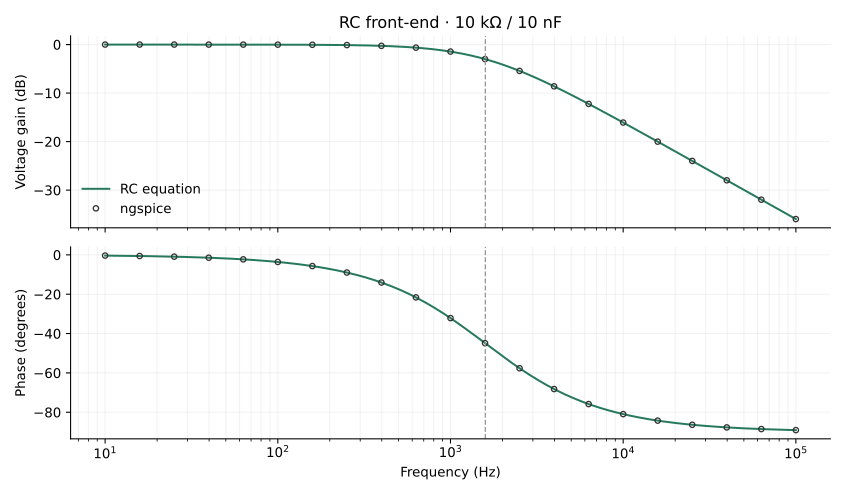

The data file committed next to this chart (first rows):
frequency_hz, gain_v_per_v, gain_db, phase_deg
10, 1, -0.0001714, -0.36
10.23, 1, -0.0001795, -0.3684
10.47, 1, -0.000188, -0.377
10.72, 1, -0.0001968, -0.3857
10.96, 1, -0.0002061, -0.3947
11.22, 1, -0.0002158, -0.4039
11.48, 1, -0.000226, -0.4133
11.75, 1, -0.0002367, -0.423
12.02, 1, -0.0002478, -0.4328
12.3, 1, -0.0002595, -0.4429
12.59, 1, -0.0002717, -0.4532
12.88, 1, -0.0002845, -0.4638
13.18, 1, -0.0002979, -0.4746
13.49, 1, -0.000312, -0.4856
13.8, 1, -0.0003267, -0.4969
14.13, 1, -0.0003421, -0.5085
14.45, 1, -0.0003582, -0.5203
14.79, 1, -0.0003751, -0.5325
15.14, 1, -0.0003928, -0.5449
15.49, 1, -0.0004113, -0.5576
15.85, 1, -0.0004306, -0.5705
16.22, 0.9999, -0.0004509, -0.5838
16.6, 0.9999, -0.0004722, -0.5974
16.98, 0.9999, -0.0004944, -0.6113
17.38, 0.9999, -0.0005177, -0.6256
17.78, 0.9999, -0.0005421, -0.6402
18.2, 0.9999, -0.0005677, -0.6551
18.62, 0.9999, -0.0005944, -0.6703
19.05, 0.9999, -0.0006225, -0.6859
19.5, 0.9999, -0.0006518, -0.7019
19.95, 0.9999, -0.0006825, -0.7183
20.42, 0.9999, -0.0007147, -0.735
20.89, 0.9999, -0.0007484, -0.7521
21.38, 0.9999, -0.0007836, -0.7696
21.88, 0.9999, -0.0008205, -0.7875
22.39, 0.9999, -0.0008592, -0.8059
22.91, 0.9999, -0.0008997, -0.8247
23.44, 0.9999, -0.0009421, -0.8439
23.99, 0.9999, -0.0009865, -0.8635
24.55, 0.9999, -0.001033, -0.8836
25.12, 0.9999, -0.001082, -0.9042
25.7, 0.9999, -0.001133, -0.9253
26.3, 0.9999, -0.001186, -0.9468
26.92, 0.9999, -0.001242, -0.9689
27.54, 0.9999, -0.0013, -0.9914
28.18, 0.9998, -0.001362, -1.015
28.84, 0.9998, -0.001426, -1.038
29.51, 0.9998, -0.001493, -1.062
30.2, 0.9998, -0.001563, -1.087
30.9, 0.9998, -0.001637, -1.112
31.62, 0.9998, -0.001714, -1.138
32.36, 0.9998, -0.001795, -1.165
33.11, 0.9998, -0.00188, -1.192
33.88, 0.9998, -0.001968, -1.22
34.67, 0.9998, -0.002061, -1.248
35.48, 0.9998, -0.002158, -1.277
36.31, 0.9997, -0.00226, -1.307
37.15, 0.9997, -0.002366, -1.337
38.02, 0.9997, -0.002478, -1.368
38.9, 0.9997, -0.002594, -1.4
... 341 more rows
